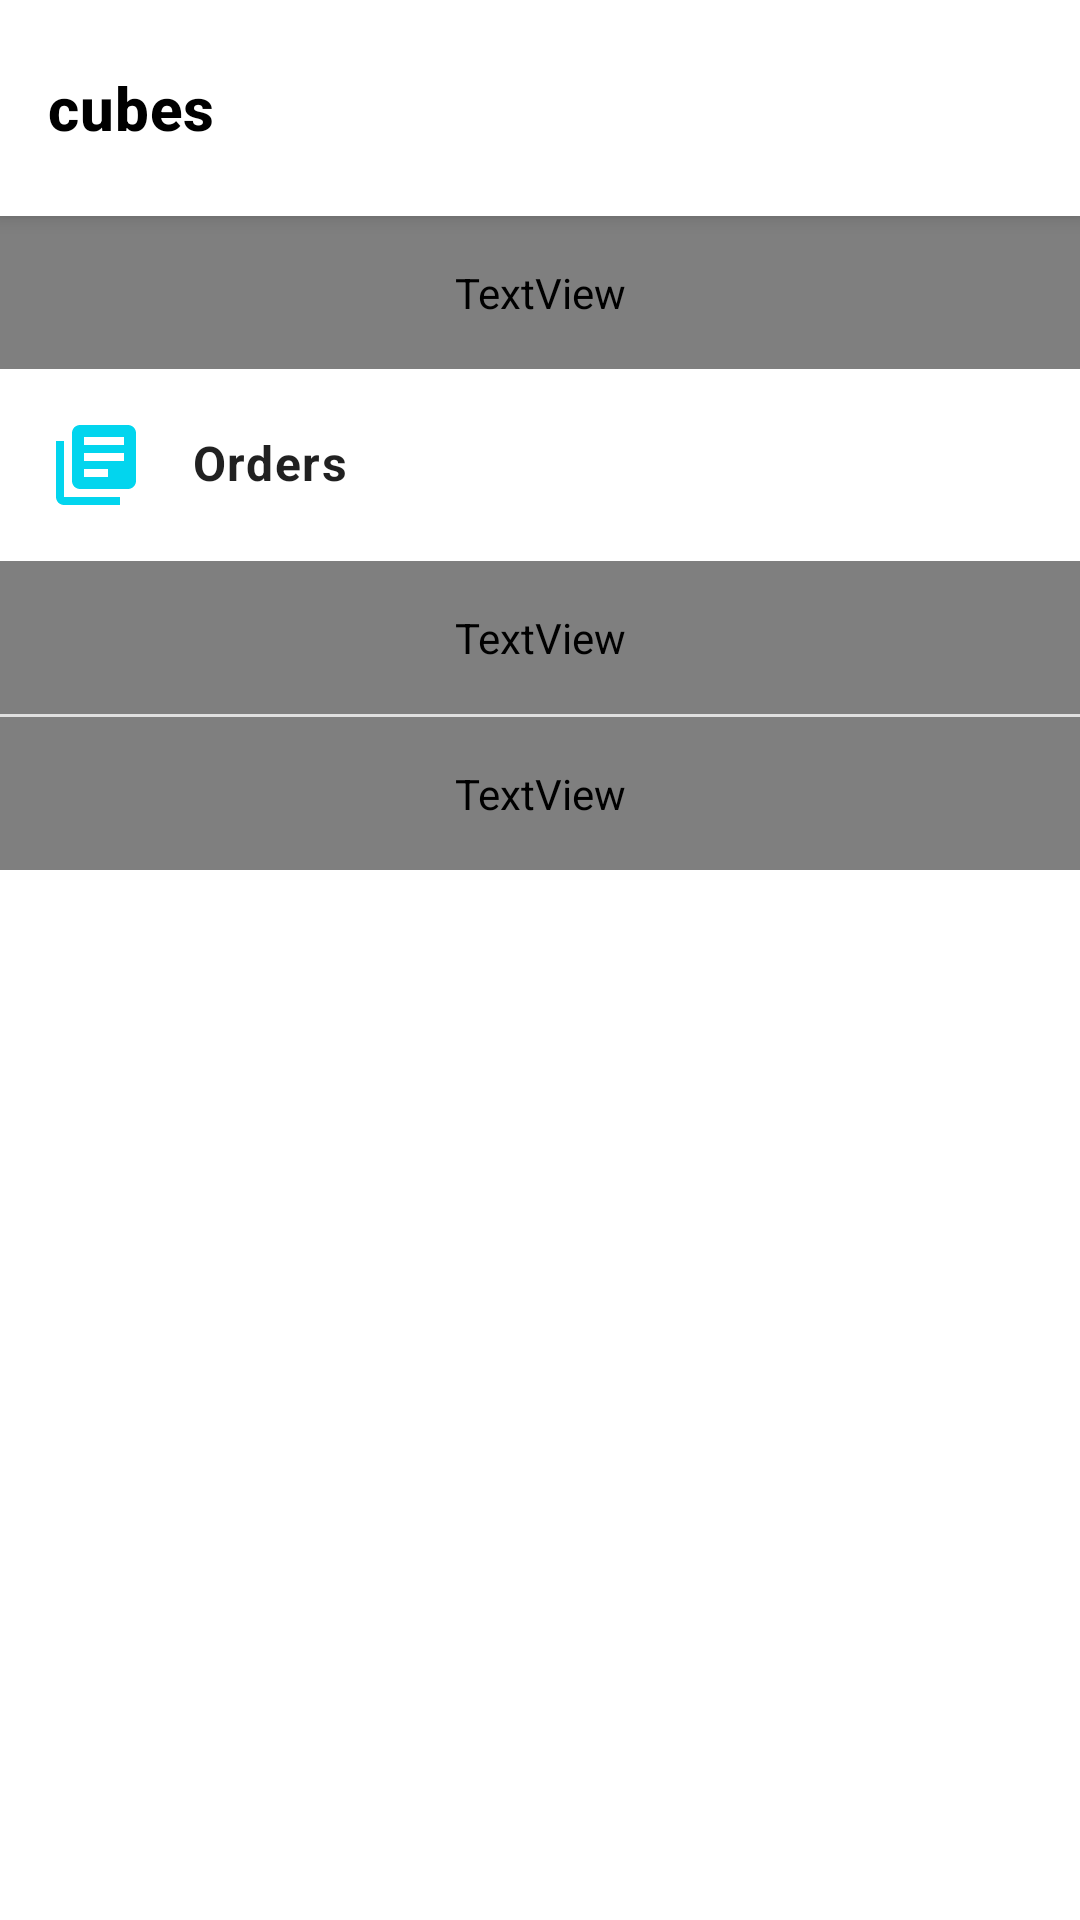

Here is an Android app screen rendered from its layout file. Give the layout XML and the strings, colors and styles it references.
<!-- AndroidManifest.xml: application theme Theme.Cubes -->
<!-- res/layout/fragment_account.xml -->
<?xml version="1.0" encoding="utf-8"?>

<RelativeLayout xmlns:android="http://schemas.android.com/apk/res/android"
    xmlns:app="http://schemas.android.com/apk/res-auto"
    xmlns:tools="http://schemas.android.com/tools"
    android:layout_width="wrap_content"
    android:layout_height="wrap_content"
    tools:context=".ui.main.AccountFragment">

    <include
        android:id="@+id/account_top_app_bar"
        layout="@layout/layout_no_icon_app_bar"
        android:layout_width="match_parent"
        android:layout_height="wrap_content"
        android:layout_alignParentTop="true" />

    <androidx.constraintlayout.widget.ConstraintLayout
        android:layout_width="match_parent"
        android:layout_height="match_parent"
        android:layout_below="@id/account_top_app_bar">

        <TextView
            android:id="@+id/account_profile_tv"
            android:layout_width="0dp"
            android:layout_height="wrap_content"
            android:background="?attr/selectableItemBackground"
            android:clickable="true"
            android:drawablePadding="16dp"
            android:focusable="true"
            android:gravity="center_vertical"
            android:includeFontPadding="false"
            android:padding="16dp"
            android:text="@string/account_profile_label"
            android:textAppearance="@style/TextAppearance.MyTheme.Body1"
            android:textSize="16sp"
            android:textStyle="bold"
            app:drawableStartCompat="@drawable/person_account_drawable"
            app:drawableTint="@color/blue_accent_300"
            app:layout_constraintEnd_toEndOf="parent"
            app:layout_constraintStart_toStartOf="parent"
            app:layout_constraintTop_toTopOf="parent" />

        <TextView
            android:id="@+id/account_orders_tv"
            android:layout_width="0dp"
            android:layout_height="wrap_content"
            android:background="?attr/selectableItemBackground"
            android:clickable="true"
            android:drawablePadding="16dp"
            android:focusable="true"
            android:gravity="center_vertical"
            android:includeFontPadding="false"
            android:padding="16dp"
            android:text="@string/account_orders_label"
            android:textAppearance="@style/TextAppearance.MyTheme.Body1"
            android:textSize="16sp"
            android:textStyle="bold"
            app:drawableStartCompat="@drawable/orders_account_drawable"
            app:drawableTint="@color/blue_accent_300"
            app:layout_constraintEnd_toEndOf="parent"
            app:layout_constraintStart_toStartOf="parent"
            app:layout_constraintTop_toBottomOf="@id/account_profile_tv" />

        <TextView
            android:id="@+id/account_address_tv"
            android:layout_width="0dp"
            android:layout_height="wrap_content"
            android:background="?attr/selectableItemBackground"
            android:clickable="true"
            android:drawablePadding="16dp"
            android:focusable="true"
            android:gravity="center_vertical"
            android:includeFontPadding="false"
            android:padding="16dp"
            android:text="@string/account_address_label"
            android:textAppearance="@style/TextAppearance.MyTheme.Body1"
            android:textSize="16sp"
            android:textStyle="bold"
            app:drawableStartCompat="@drawable/address_account_drawable"
            app:drawableTint="@color/blue_accent_300"
            app:layout_constraintEnd_toEndOf="parent"
            app:layout_constraintStart_toStartOf="parent"
            app:layout_constraintTop_toBottomOf="@id/account_orders_tv" />

        <View
            android:id="@+id/divider"
            android:layout_width="match_parent"
            app:layout_constraintTop_toBottomOf="@id/account_address_tv"
            android:layout_height="1dp"
            android:background="?android:attr/listDivider" />

        <TextView
            android:id="@+id/account_sign_out_tv"
            android:layout_width="0dp"
            android:layout_height="wrap_content"
            android:background="?attr/selectableItemBackground"
            android:clickable="true"
            android:drawablePadding="16dp"
            android:focusable="true"
            android:gravity="center_vertical"
            android:includeFontPadding="false"
            android:padding="16dp"
            android:text="@string/account_sign_out_label"
            android:textAppearance="@style/TextAppearance.MyTheme.Body1"
            android:textSize="16sp"
            app:drawableStartCompat="@drawable/signout_account_drawable"
            android:textStyle="bold"
            app:drawableTint="@color/blue_accent_300"
            app:layout_constraintEnd_toEndOf="parent"
            app:layout_constraintStart_toStartOf="parent"
            app:layout_constraintTop_toBottomOf="@id/divider" />
    </androidx.constraintlayout.widget.ConstraintLayout>
</RelativeLayout>
<!-- res/layout/layout_no_icon_app_bar.xml (included above) -->
<?xml version="1.0" encoding="utf-8"?>

<com.google.android.material.appbar.AppBarLayout xmlns:android="http://schemas.android.com/apk/res/android"
    xmlns:app="http://schemas.android.com/apk/res-auto"
    xmlns:tools="http://schemas.android.com/tools"
    android:id="@+id/top_bar_layout"
    android:layout_width="match_parent"
    android:layout_height="wrap_content"
    android:background="@color/white"
    android:elevation="4dp">

    <com.google.android.material.appbar.MaterialToolbar
        android:id="@+id/topAppBar"
        style="@style/Widget.MaterialComponents.Toolbar.Primary"
        android:layout_width="match_parent"
        android:layout_height="72dp"
        android:background="@color/white"
        app:buttonGravity="center_vertical"
        app:contentInsetStartWithNavigation="0dp"
        app:titleTextAppearance="@style/AppBarTitleStyle"
        app:titleTextColor="@color/black"
        tools:title="@string/app_name" />


</com.google.android.material.appbar.AppBarLayout>
<!-- resources referenced by this layout -->
<resources>
  <color name="black">#FF000000</color>
  <color name="blue_accent_300">#02d5ee</color>
  <color name="white">#FFFFFFFF</color>
  <!-- drawable address_account_drawable (drawable) -->
  <?xml version="1.0" encoding="utf-8"?>
  
  <layer-list xmlns:android="http://schemas.android.com/apk/res/android">
      <item
          android:width="32dp"
          android:height="32dp"
          android:drawable="@drawable/ic_filled_location_on_24" />
  </layer-list>
  <!-- drawable orders_account_drawable (drawable) -->
  <?xml version="1.0" encoding="utf-8"?>
  
  <layer-list xmlns:android="http://schemas.android.com/apk/res/android">
      <item
          android:width="32dp"
          android:height="32dp"
          android:drawable="@drawable/ic_filled_library_books_24" />
  </layer-list>
  <!-- drawable person_account_drawable (drawable) -->
  <?xml version="1.0" encoding="utf-8"?>
  
  <layer-list xmlns:android="http://schemas.android.com/apk/res/android">
      <item
          android:width="32dp"
          android:height="32dp"
          android:drawable="@drawable/ic_filled_person_24" />
  </layer-list>
  <!-- drawable signout_account_drawable (drawable) -->
  <?xml version="1.0" encoding="utf-8"?>
  
  <layer-list xmlns:android="http://schemas.android.com/apk/res/android">
      <item
          android:width="32dp"
          android:height="32dp"
          android:drawable="@drawable/ic_filled_logout_24" />
  </layer-list>
  <string name="account_address_label">Address</string>
  <string name="account_orders_label">Orders</string>
  <string name="account_profile_label">Profile</string>
  <string name="account_sign_out_label">Sign Out</string>
  <string name="app_name">cubes</string>
  <style name="AppBarTitleStyle" parent="TextAppearance.MyTheme.Headline6">
          <item name="android:textStyle">bold</item>
      </style>
  <style name="TextAppearance.MyTheme.Body1" parent="TextAppearance.MaterialComponents.Body1">
          
      </style>
  <style name="Theme.Cubes" parent="Theme.MaterialComponents.DayNight.NoActionBar">
          
          <item name="colorPrimary">@color/blue_200</item>
          <item name="colorPrimaryVariant">@color/blue_200</item>
          <item name="colorOnPrimary">@color/white</item>
          
          <item name="colorSecondary">@color/teal_200</item>
          <item name="colorSecondaryVariant">@color/teal_700</item>
          <item name="colorOnSecondary">@color/black</item>
          
          <item name="android:statusBarColor" tools:targetApi="l">?attr/colorPrimaryVariant</item>
          
      </style>
  <!-- drawable ic_filled_library_books_24 (drawable) -->
  <vector xmlns:android="http://schemas.android.com/apk/res/android"
      android:width="24dp"
      android:height="24dp"
      android:viewportWidth="24"
      android:viewportHeight="24"
      android:tint="?attr/colorControlNormal"
      android:autoMirrored="true">
    <path
        android:fillColor="@android:color/white"
        android:pathData="M4,6L2,6v14c0,1.1 0.9,2 2,2h14v-2L4,20L4,6zM20,2L8,2c-1.1,0 -2,0.9 -2,2v12c0,1.1 0.9,2 2,2h12c1.1,0 2,-0.9 2,-2L22,4c0,-1.1 -0.9,-2 -2,-2zM19,11L9,11L9,9h10v2zM15,15L9,15v-2h6v2zM19,7L9,7L9,5h10v2z"/>
  </vector>
  <style name="TextAppearance.MyTheme.Headline6" parent="TextAppearance.MaterialComponents.Headline6">
          
      </style>
  <color name="blue_200">#42BAFD</color>
  <color name="teal_200">#FF03DAC5</color>
  <color name="teal_700">#FF018786</color>
</resources>
